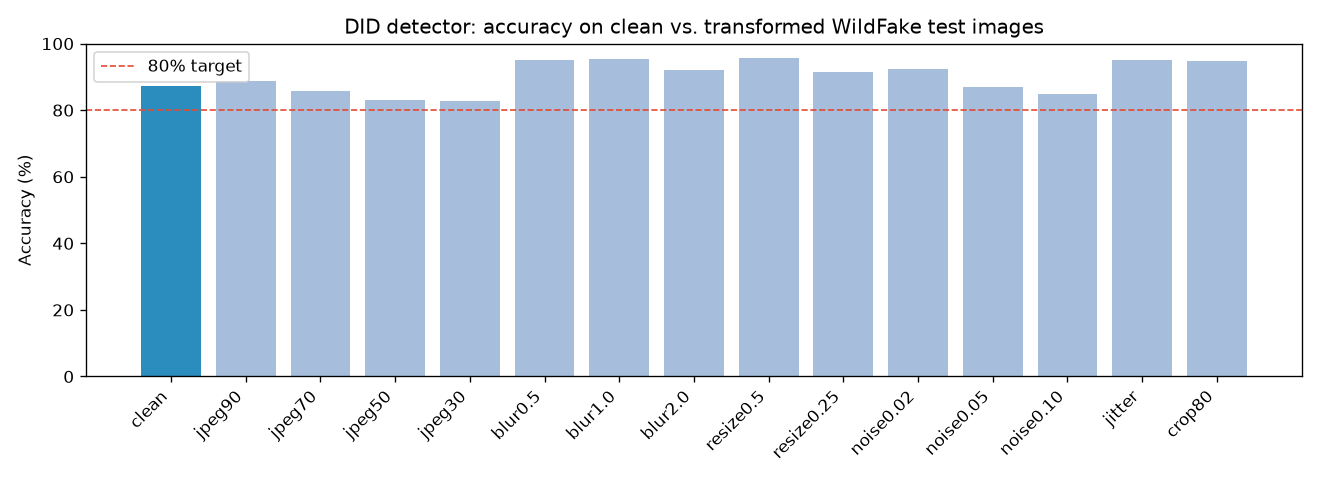

Values plotted in this chart, from the file beside it:
transform, n, acc, acc_and, auc, real_acc, fake_acc
clean, 1200, 0.8725, 0.8642, 0.9497, 0.8233, 0.9217
jpeg90, 300, 0.8867, 0.7633, 0.9784, 0.9867, 0.7867
jpeg70, 300, 0.8567, 0.7200, 0.9740, 0.9933, 0.7200
jpeg50, 300, 0.8300, 0.6800, 0.9712, 1, 0.6600
jpeg30, 300, 0.8267, 0.6767, 0.9741, 0.9933, 0.6600
blur0.5, 300, 0.9500, 0.8867, 0.9924, 0.9800, 0.9200
blur1.0, 300, 0.9533, 0.8800, 0.9938, 0.9733, 0.9333
blur2.0, 300, 0.9200, 0.8000, 0.9816, 0.9533, 0.8867
resize0.5, 300, 0.9567, 0.8767, 0.9955, 0.9933, 0.9200
resize0.25, 300, 0.9133, 0.8300, 0.9908, 0.9800, 0.8467
noise0.02, 300, 0.9233, 0.8300, 0.9801, 0.9933, 0.8533
noise0.05, 300, 0.8700, 0.7333, 0.9731, 0.9933, 0.7467
noise0.10, 300, 0.8500, 0.7067, 0.9532, 0.9800, 0.7200
jitter, 300, 0.9500, 0.8800, 0.9901, 0.9933, 0.9067
crop80, 300, 0.9467, 0.8500, 0.9975, 1, 0.8933
